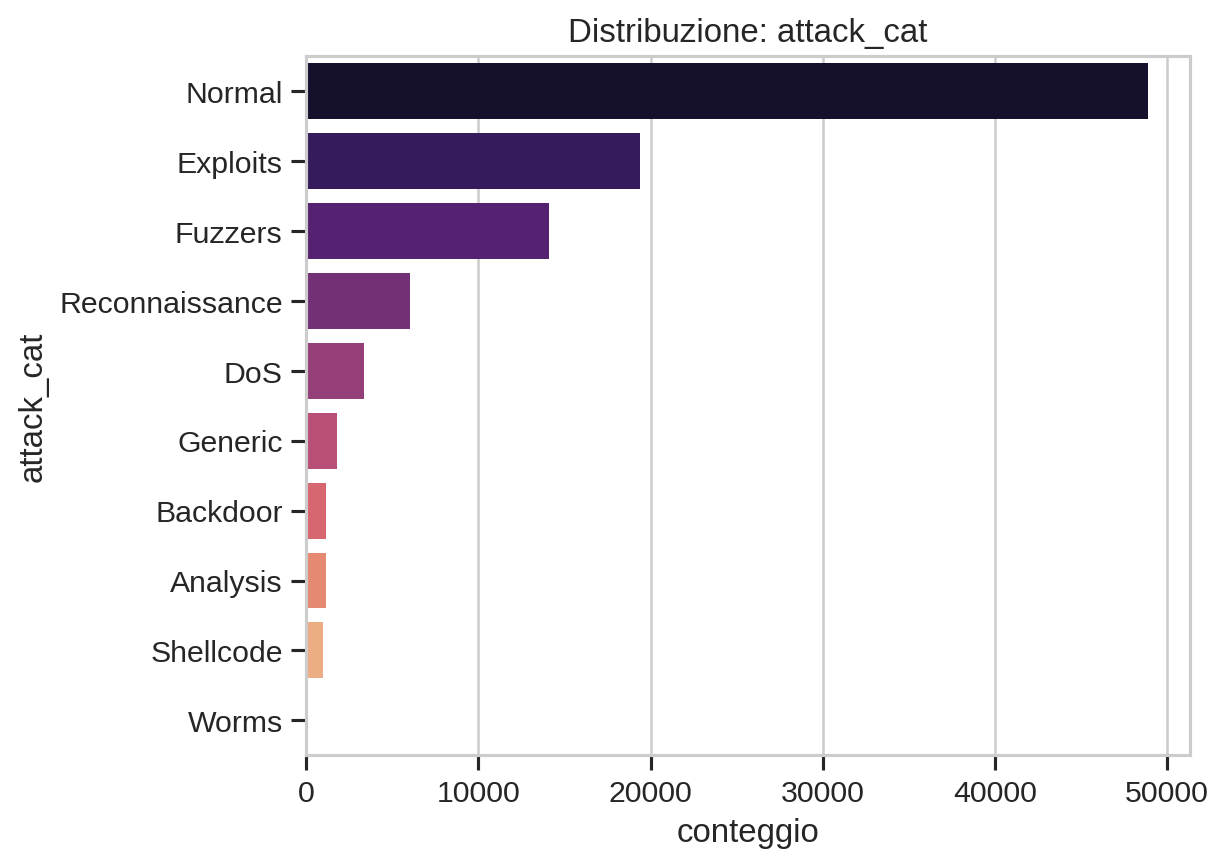

Data behind this chart, as committed beside it:
attack_cat, conteggio, percentuale
Normal, 48894, 50.5
Exploits, 19360, 20.0
Fuzzers, 14082, 14.54
Reconnaissance, 6000, 6.2
DoS, 3369, 3.48
Generic, 1800, 1.86
Backdoor, 1121, 1.16
Analysis, 1119, 1.16
Shellcode, 954, 0.99
Worms, 123, 0.13
